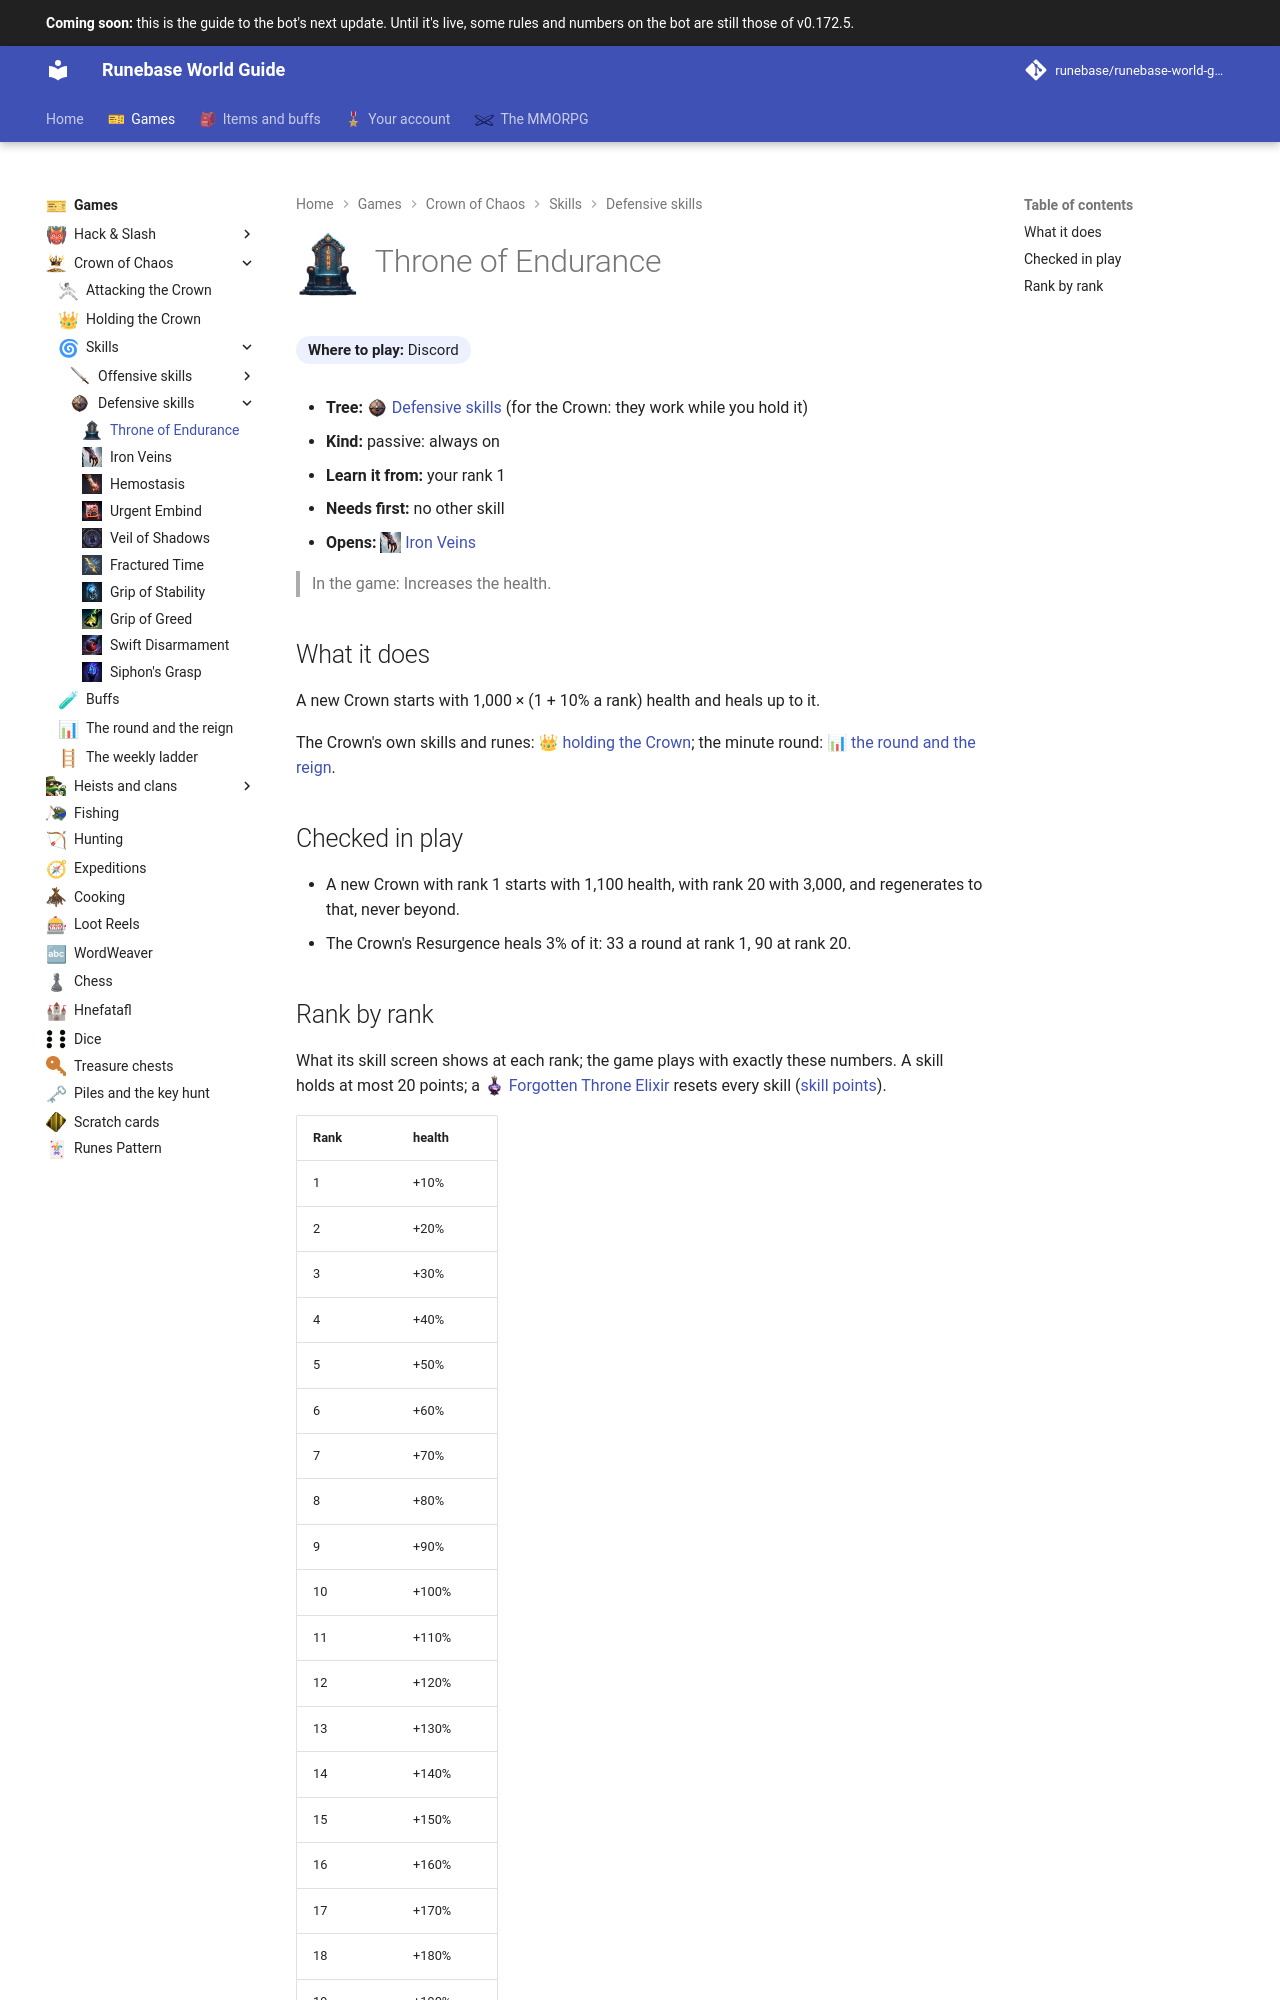

repository: Runebase/runebase-world-guide · page: next/games/crown-of-chaos/skills/defensive/throne-of-endurance/index.html · generator: mkdocs

---
title: "Throne of Endurance"
icon: guide/nav
nav_icon: "assets/icons/crown-skill/throne-of-endurance.webp"
---

# ![Throne of Endurance](../../../../assets/icons/crown-skill/throne-of-endurance.webp){ .gi .gi-title width="64" height="64" loading="lazy" } Throne of Endurance

**Where to play:** Discord
{ .where-to-play }

- **Tree:** <span class="gi-m">![](../../../../assets/icons/crown-tree/defensive.webp){ .gi .gi-mention width="20" height="20" loading="lazy" }&nbsp;[Defensive skills](index.md)</span> (for the Crown: they work while you hold it)
- **Kind:** passive: always on
- **Learn it from:** your rank 1
- **Needs first:** no other skill
- **Opens:** <span class="gi-m">![](../../../../assets/icons/crown-skill/iron-veins.webp){ .gi .gi-mention width="20" height="20" loading="lazy" }&nbsp;[Iron Veins](iron-veins.md)</span>

> In the game: Increases the health.

## What it does

A new Crown starts with 1,000 × (1 + 10% a rank) health and heals up to it.

The Crown's own skills and runes: <span class="gi-m">👑&nbsp;[holding the Crown](../../holding-the-crown.md)</span>; the minute round: <span class="gi-m">📊&nbsp;[the round and the reign](../../round-and-reign.md)</span>.

## Checked in play

- A new Crown with rank 1 starts with 1,100 health, with rank 20 with 3,000, and regenerates to that, never beyond.
- The Crown's Resurgence heals 3% of it: 33 a round at rank 1, 90 at rank 20.
